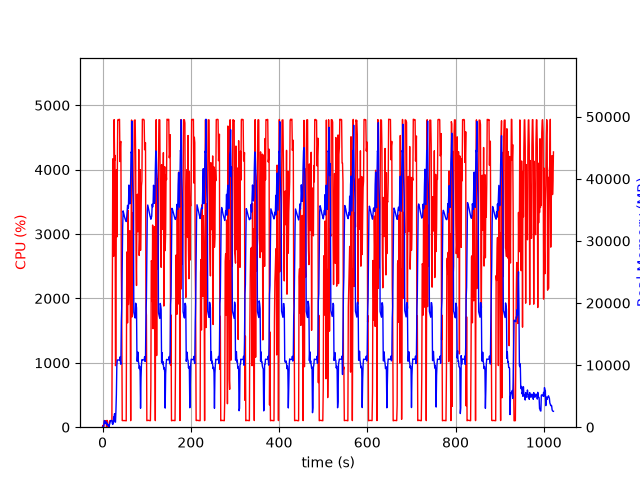

Source data for this figure (header and first rows):
elapsed_time, nproc, cpu, mem_real, mem_virtual
4.00543212890625e-05, 1, 0.0, 7.711, 3185
1.006, 2, 29.8, 45.97, 231.5
2.014, 2, 0.0, 45.97, 231.5
3.021, 5, 15.9, 467.2, 2479
4.029, 5, 101.1, 1070, 3235
5.038, 8, 98.3, 1046, 5442
6.046, 3, 101.2, 635.9, 2167
7.054, 3, 99.2, 729.6, 2279
8.062, 3, 100.3, 875.5, 2407
9.069, 4, 3.0, 425.8, 2027
10.08, 6, 106.1, 652.8, 2945
11.09, 3, 2.0, 327.8, 1687
12.09, 3, 1.0, 270.4, 1628
13.1, 4, 4.0, 420.3, 2076
14.12, 2, 1.0, 34.28, 3312
15.13, 1, 71.3, 251.4, 1336
16.14, 1, 99.1, 527.4, 1976
17.14, 1, 100.1, 787.4, 3262
18.15, 1, 100.1, 1071, 3262
19.16, 1, 100.0, 1065, 2750
20.17, 1, 100.1, 1065, 2750
21.18, 1, 100.0, 1065, 2750
22.19, 1, 2269, 571.2, 6732
23.22, 1, 4168, 449, 6754
24.23, 1, 3811, 643.1, 6784
25.25, 1, 2655, 1663, 7340
26.27, 1, 4777, 1663, 7340
27.29, 1, 4139, 2175, 7340
28.31, 1, 4222, 832.7, 7348
29.33, 1, 956.0, 814.8, 8372
30.34, 1, 1014, 2624, 9456
31.36, 1, 3996, 5269, 13296
32.37, 1, 2954, 9932, 23046
33.39, 1, 3806, 10830, 23046
34.4, 1, 4765, 10830, 23046
35.42, 1, 4780, 10830, 23046
36.44, 1, 4772, 10812, 23046
37.46, 1, 4776, 10812, 23046
38.48, 1, 4782, 10807, 23046
39.5, 1, 4126, 11320, 23046
40.51, 1, 4414, 10552, 23046
41.53, 1, 4438, 10139, 25147
42.56, 1, 2438, 17030, 38411
43.57, 1, 1744, 19608, 38411
44.58, 1, 104.2, 25188, 58891
45.58, 1, 102.2, 32127, 58891
46.59, 1, 103.2, 34841, 58891
47.6, 1, 103.1, 34565, 58891
48.61, 1, 103.3, 34253, 58891
49.62, 1, 104.2, 33914, 58891
50.62, 1, 102.2, 33678, 58891
51.63, 1, 102.2, 33436, 58891
52.64, 1, 101.3, 33280, 58891
53.65, 1, 99.2, 33125, 58891
54.65, 1, 2165, 33721, 58891
55.67, 1, 2724, 34828, 58891
56.68, 1, 1620, 35733, 58891
57.69, 1, 3372, 35183, 58891
58.71, 1, 1905, 35423, 83467
59.72, 1, 2157, 38999, 83467
... 948 more rows
